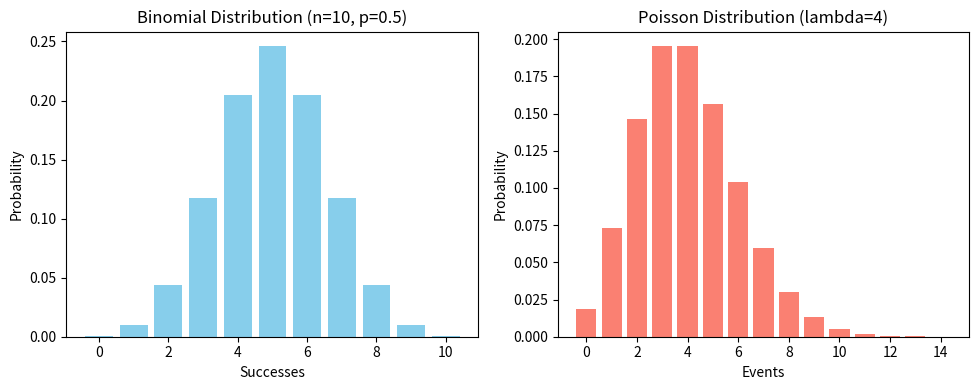

This chart was generated by the following Python code:
import numpy as np
import matplotlib.pyplot as plt
from scipy.stats import binom, poisson

n, p = 10, 0.5
x_bin = np.arange(0, 11)
prob_bin = binom.pmf(x_bin, n, p)

plt.figure(figsize=(10, 4))
plt.subplot(1, 2, 1)
plt.bar(x_bin, prob_bin, color="skyblue")
plt.title("Binomial Distribution (n=10, p=0.5)")
plt.xlabel("Successes")
plt.ylabel("Probability")

mu = 4
x_poi = np.arange(0, 15)
prob_poi = poisson.pmf(x_poi, mu)

plt.subplot(1, 2, 2)
plt.bar(x_poi, prob_poi, color="salmon")
plt.title("Poisson Distribution (lambda=4)")
plt.xlabel("Events")
plt.ylabel("Probability")

plt.tight_layout()
plt.show()
